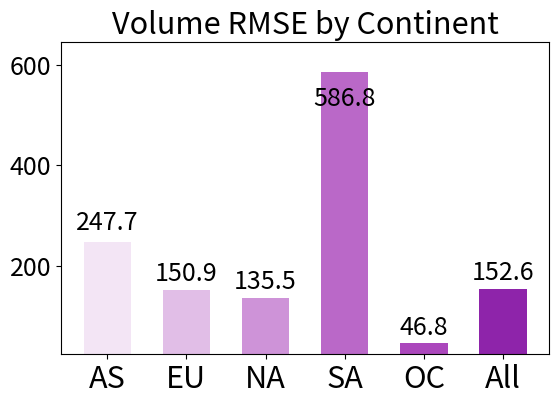

The matplotlib source for this figure: (Note: this script raises an exception after producing the figure.)
import json
import matplotlib.pyplot as plt
import numpy as np

out_path = '/home/<user>/Datasets/ai4eo3/Global3D/statistics/figures/bar_chart_rmse_bv.png'
# Continent order and abbreviation
continents = ['Asia', 'Europe', 'North America', 'South America', 'Oceania', 'All']
abbr = {
    'Asia': 'AS',
    'Europe': 'EU',
    'North America': 'NA',
    'South America': 'SA',
    'Oceania': 'OC',
    'All': 'All'
}

# Hardcoded data
data = {
    'Asia': 5.9,
    'Europe': 4.1,
    'North America': 5.3,
    'South America': 8.9,
    'Oceania': 1.5,
    'All': 5.5
}

data = {
    'Asia': 247.7,
    'Europe': 150.9,
    'North America': 135.5,
    'South America': 586.8,
    'Oceania': 46.8,
    'All': 152.6
}

# Orange-toned colors (light to dark)
custom_colors = {
    'Asia': '#FFF3E0',         # Lightest Orange
    'Europe': '#FFE0B2',       # Soft Peach
    'North America': '#FFCC80',# Light Orange
    'South America': '#FFB74D',# Mid Orange
    'Oceania': '#FFA726',      # Orange
    'All': '#FB8C00'           # Deep Orange
}

custom_colors = {
    'Asia': '#F3E5F5',         # Lightest Purple (Lavender)
    'Europe': '#E1BEE7',       # Soft Purple
    'North America': '#CE93D8',# Light Purple
    'South America': '#BA68C8',# Mid Purple
    'Oceania': '#AB47BC',      # Vivid Purple
    'All': '#8E24AA'           # Deep Purple
}


# Get values for plotting
labels = continents
values = [data[ct] for ct in labels]
abbr_labels = [abbr[ct] for ct in labels]
colors = [custom_colors[ct] for ct in labels]

# Plotting
plt.figure(figsize=(5.3, 4))
positions = np.arange(len(labels))
bars = plt.bar(positions, values, color=colors, width=0.6)

# Title and axis settings
plt.title("Volume RMSE by Continent", fontsize=22)
plt.xticks(positions, abbr_labels, fontsize=22)
# Remove log scale so using linear axis instead:
# plt.yscale('log')
plt.tick_params(axis='y', labelsize=18)

# Adjust y-limits for better annotation placement
min_val, max_val = min(values), max(values)
plt.ylim(max(1e-2, min_val * 0.5), max_val * 1.1)

# Add text on top of bars
for bar, val in zip(bars, values):
    y = bar.get_height() * 1.05
    y = min(y, max_val * 0.95)
    va = 'bottom' if y < max_val * 0.95 else 'top'
    # color = 'black' if va == 'bottom' else 'white'
    color = 'black'
    plt.text(
        bar.get_x() + bar.get_width() / 2,
        y,
        f'{val:.1f}',
        ha='center', va=va,
        fontsize=18, color=color
    )

# Layout & save
plt.tight_layout()
plt.subplots_adjust(top=0.88, left=0.06, right=0.98, bottom=0.10)
plt.savefig(out_path, dpi=300, bbox_inches='tight')
plt.close()

print(f"Figure saved to {out_path}")

